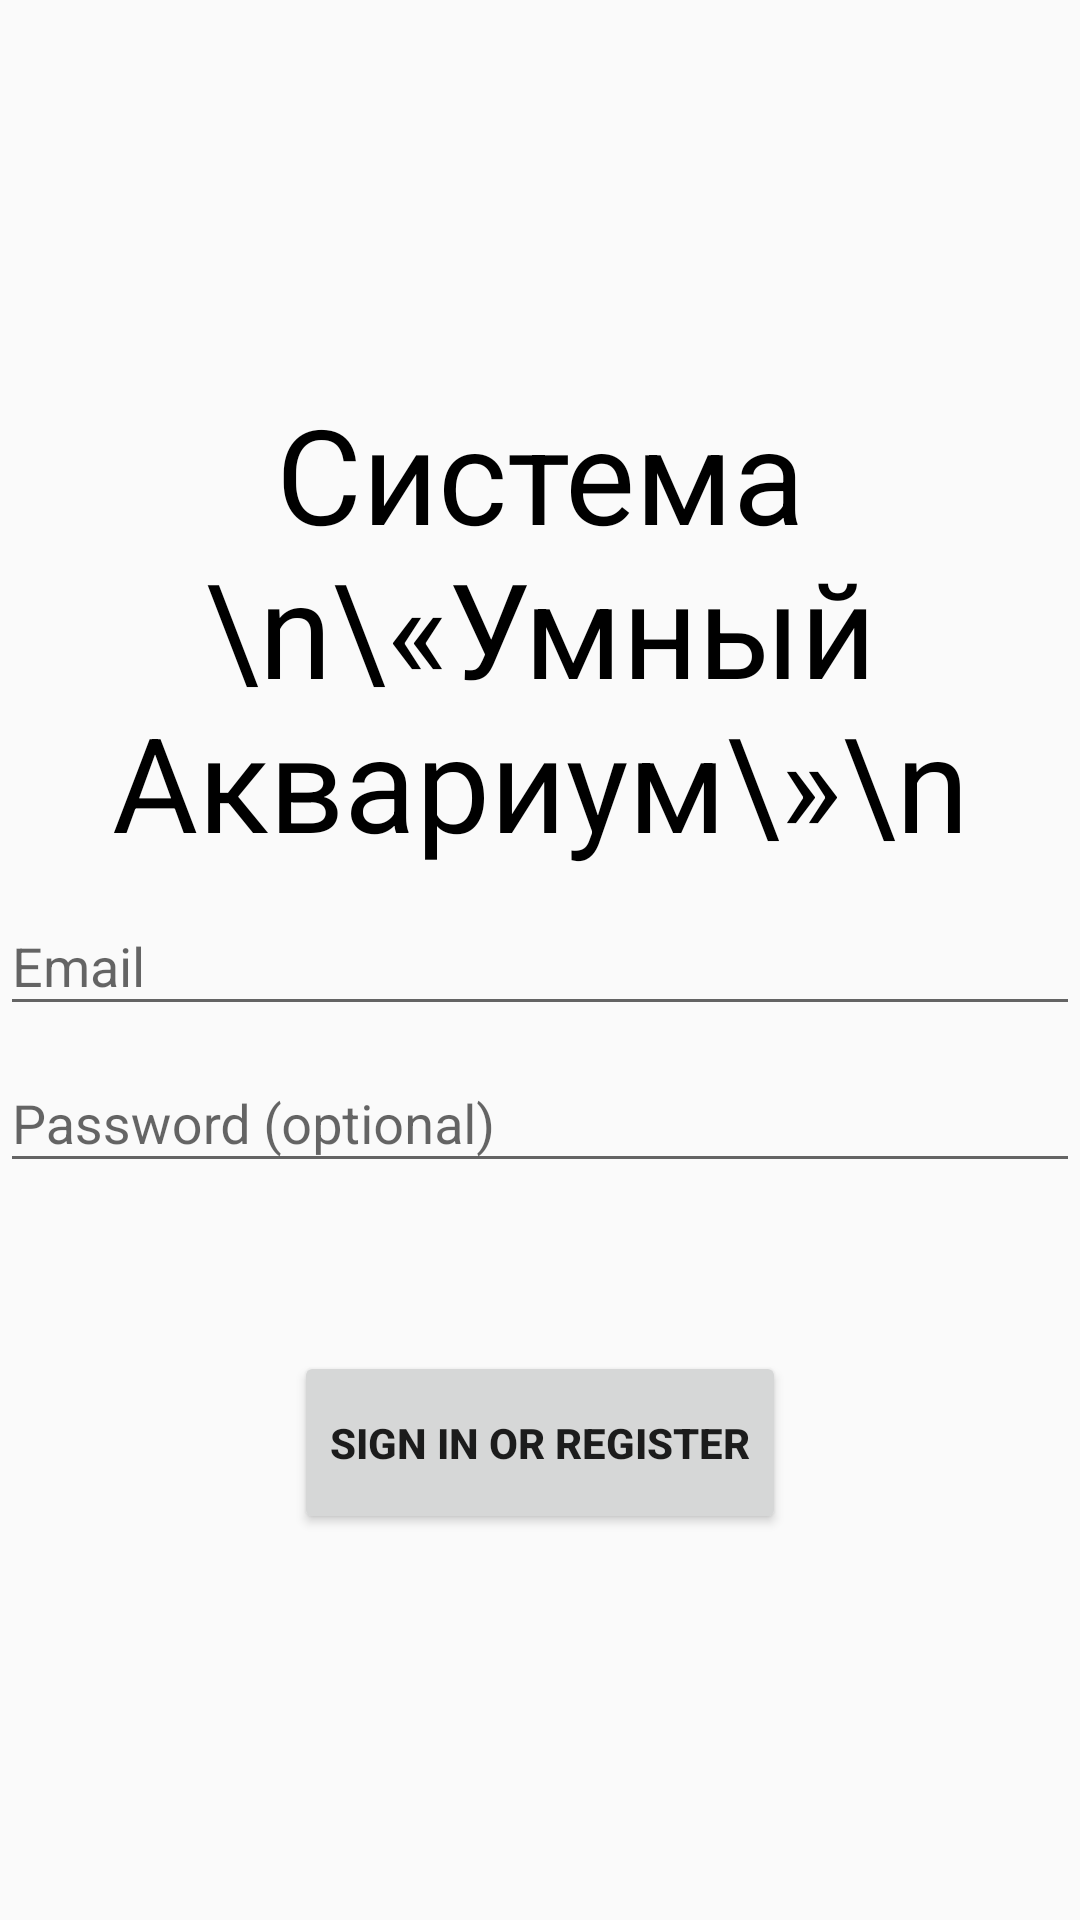

Here is an Android app screen rendered from its layout file. Give the layout XML and the strings, colors and styles it references.
<!-- AndroidManifest.xml: application theme AppTheme -->
<!-- res/layout/activity_login.xml -->
<?xml version="1.0" encoding="utf-8"?>
<LinearLayout xmlns:android="http://schemas.android.com/apk/res/android"
    xmlns:tools="http://schemas.android.com/tools"
    android:layout_width="match_parent"
    android:layout_height="match_parent"
    android:gravity="center">

    
    <ProgressBar
        android:id="@+id/login_progress"
        style="?android:attr/progressBarStyleLarge"
        android:layout_width="wrap_content"
        android:layout_height="wrap_content"
        android:layout_marginBottom="8dp"
        android:visibility="gone" />


    <LinearLayout
        android:id="@+id/email_login_form"
        android:layout_width="match_parent"
        android:layout_height="wrap_content"
        android:orientation="vertical">

        <TextView
            android:id="@+id/textView"
            android:layout_width="match_parent"
            android:layout_height="wrap_content"
            android:layout_weight="1"
            android:gravity="center"
            android:text="Система \n\«Умный Аквариум\»\n"
            android:textColor="@android:color/black"
            android:textSize="44sp" />

        <android.support.design.widget.TextInputLayout
            android:layout_width="match_parent"
            android:layout_height="wrap_content">

            <AutoCompleteTextView
                android:id="@+id/email"
                android:layout_width="match_parent"
                android:layout_height="wrap_content"
                android:hint="@string/prompt_email"
                android:inputType="textEmailAddress"
                android:maxLines="1"
                android:singleLine="true" />

        </android.support.design.widget.TextInputLayout>

        <android.support.design.widget.TextInputLayout
            android:layout_width="match_parent"
            android:layout_height="wrap_content">

            <EditText
                android:id="@+id/password"
                android:layout_width="match_parent"
                android:layout_height="wrap_content"
                android:hint="@string/prompt_password"
                android:imeActionId="6"
                android:imeActionLabel="@string/action_sign_in_short"
                android:imeOptions="actionUnspecified"
                android:inputType="textPassword"
                android:maxLines="1"
                android:singleLine="true" />

        </android.support.design.widget.TextInputLayout>

        <Button
            android:id="@+id/email_sign_in_button"
            android:layout_width="wrap_content"
            android:layout_height="61dp"
            android:layout_gravity="center"
            android:layout_marginTop="56dp"
            android:text="@string/action_sign_in"
            android:textStyle="bold" />

    </LinearLayout>
</LinearLayout>
<!-- resources referenced by this layout -->
<resources>
  <string name="action_sign_in">Sign in or register</string>
  <string name="action_sign_in_short">Sign in</string>
  <string name="prompt_email">Email</string>
  <string name="prompt_password">Password (optional)</string>
  <style name="AppTheme" parent="Theme.AppCompat.Light.DarkActionBar">
          
          <item name="colorPrimary">@color/colorPrimary</item>
          <item name="colorPrimaryDark">@color/colorPrimaryDark</item>
          <item name="colorAccent">@color/orange</item>
          <item name="android:colorPrimaryDark">@color/colorPrimary</item>
          <item name="android:actionModeBackground">@color/orange</item>
          <item name="android:fastScrollPreviewBackgroundLeft">@color/orange</item>
          <item name="android:fastScrollPreviewBackgroundRight">@color/orange</item>
          <item name="windowActionBar">false</item>
          <item name="windowNoTitle">true</item>
      </style>
  <color name="colorPrimary">#3F51B5</color>
  <color name="colorPrimaryDark">#303F9F</color>
  <color name="orange">#ffab00</color>
</resources>
